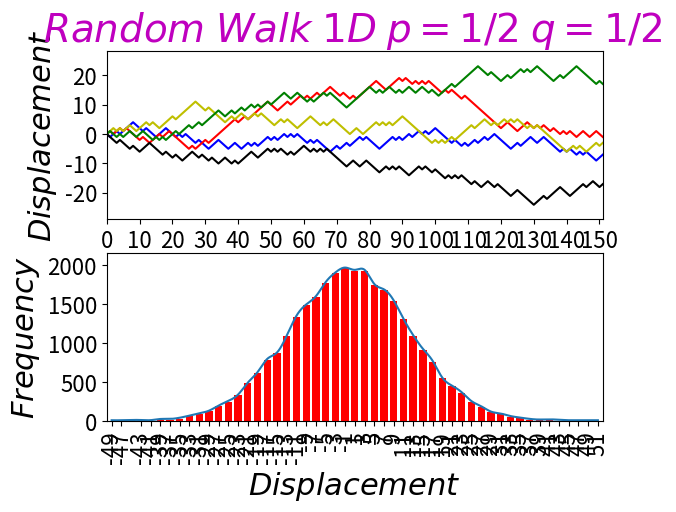

Here is the Python script that generated this plot:
import numpy as np
import random
import matplotlib.pyplot as plt
from scipy import interpolate
import time
inicio=time.time()
m=150          #numero de pasos
p=1.0/2.0      #parametro probabilidad     
##--------------------------------------------------------------
R=0.0      #desplazamiento acumulado
n1=0       #contador de pasos
x1=[0.0]   
N1=[0.0]

while n1<m+1:
    ban=random.random()  #num aleatorio en [0,9]
    
    if ban<p:
        x=1        #paso arriba
    else:
        x=-1       #paso abajo
   
    n1=n1+1
    R=R+x
    x1.append(R)
    N1.append(n1)
##--------------------------------------------------------------
R=0.0      #desplazamiento acumulado
n2=0       #contador de pasos
x2=[0.0]   
N2=[0.0]

while n2<m+1:
    ban=random.random()  #num aleatorio en [0,9]
    
    if ban<p:
        x=1        #paso arriba
    else:
        x=-1       #paso abajo
   
    n2=n2+1
    R=R+x
    x2.append(R)
    N2.append(n2)
##--------------------------------------------------------------
R=0.0      #desplazamiento acumulado
n3=0       #contador de pasos
x3=[0.0]   
N3=[0.0]

while n3<m+1:
    ban=random.random()  #num aleatorio en [0,9]
    
    if ban<p:
        x=1        #paso arriba
    else:
        x=-1       #paso abajo
   
    n3=n3+1
    R=R+x
    x3.append(R)
    N3.append(n3)
##--------------------------------------------------------------
R=0.0      #desplazamiento acumulado
n4=0       #contador de pasos
x4=[0.0]   
N4=[0.0]

while n4<m+1:
    ban=random.random()  #num aleatorio en [0,9]
    
    if ban<p:
        x=1        #paso arriba
    else:
        x=-1       #paso abajo
   
    n4=n4+1
    R=R+x
    x4.append(R)
    N4.append(n4)
##--------------------------------------------------------------
R=0.0      #desplazamiento acumulado
n5=0       #contador de pasos
x5=[0.0]   
N5=[0.0]

while n5<m+1:
    ban=random.random()  #num aleatorio en [0,9]
    
    if ban<p:
        x=1        #paso arriba
    else:
        x=-1       #paso abajo
   
    n5=n5+1
    R=R+x
    x5.append(R)
    N5.append(n5)
##--------------------------------------------------------------
maximos=[max(x1),min(x1),max(x2),min(x2),max(x3),min(x3),max(x4),min(x4),max(x5),min(x5)]
ejey=np.sort(maximos)  #ordenar lista acendentemente
xt=np.arange(0,m+m/15.0,m/15.0)
plt.subplot(211)
plt.plot(N1,x1,'b')
plt.plot(N2,x2,'r')
plt.plot(N3,x3,'y')
plt.plot(N4,x4,'g')
plt.plot(N5,x5,'k')
plt.axis([0,m+1,ejey[0]-5,ejey[9]+5])
plt.ylabel('$Displacement$',size=22)
plt.xlabel('$Steps$',size=22)
plt.xticks(xt,size=16)
plt.yticks(size=16)
plt.title('$\mathit{Random\;Walk\;1D\;p=1/2\;q=1/2}$ ',color='m',size=28)

##--------------------------------------------------------------
#Repito lo anterios 30000 veces para hacer histrograma
desplaza=[]
for i in range(30000):
    R=0.0      #desplazamiento acumulado
    n=0        #contador de pasos

    while n<m+1:
        ban1=random.random()
    
        if ban1<p:
            x=1
        else:
            x=-1
   
        n=n+1
        R=R+x

    desplaza.append(R) 
##--------------------------------------------------------------
##Histograma

a=int(min(desplaza))
b=int(max(desplaza))
k=0
frecuencia=[]
d=[]
for i in range(a,b+1):
    con=0
    for j in range(len(desplaza)):
        if i==desplaza[j]:
            con=con+1

    frecuencia.append(con)
    d.append(i)
  
##--------------------------------------------------------------     
##envolvente  spline
y=[]
d1=[]
for i in range(len(frecuencia)):
    if frecuencia[i]!=0:   #excluir datos con valor cero
        y.append(frecuencia[i]+10)
        d1.append(d[i])
tck = interpolate.splrep(d1, y, s=0)
xnew = np.arange(a,b,0.001)
ynew = interpolate.splev(xnew, tck, der=0)

##--------------------------------------------------------------
plt.subplot(212)
ymax=max(frecuencia)+(max(frecuencia)/10)
plt.bar(d,frecuencia, align='center',width=1.5,color='red')
plt.plot(xnew,ynew,linewidth=1.5)
plt.axis([a-1,b+1,0,ymax])
plt.xlabel('$Displacement$',size=22)
plt.ylabel('$Frequency$',size=22)
plt.xticks(d1,rotation='vertical',size=16)
plt.yticks(size=16)
plt.show()


fin=time.time()
print(('Tiempo de ejecucion: %2.2f segundos') %(fin-inicio))